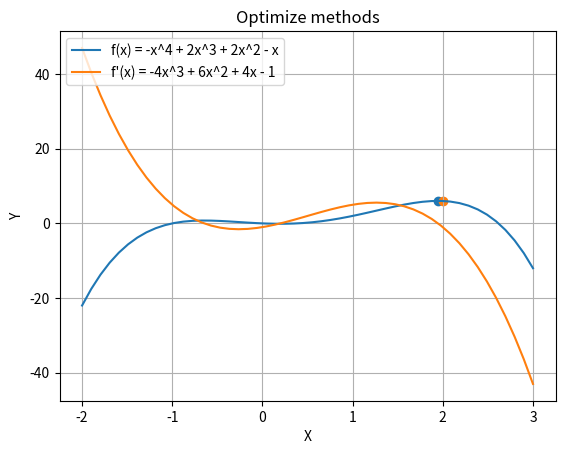

This figure's Python source:
import numpy as np

import matplotlib.pyplot as plt


def plot(f = 1 , x = [0,1,2,3], scatter = False):
    """
    Adds the results to the plot. does not show the plot
    Use plt.show() in main function for that
    :param f: function to plot
    :param x: x interval or point to plot
    :param scatter: True when plotting local max/min
    :return:
    """

    if scatter == True:
        plt.scatter(x, f(x))
    elif scatter == False:
        plt.plot(x, f(x))


    # Config the graph
    plt.title('Optimize methods')
    plt.xlabel('X')
    plt.ylabel('Y')
    plt.grid(True)
    plt.legend(['f(x) = -x^4 + 2x^3 + 2x^2 - x',
                "f'(x) = -4x^3 + 6x^2 + 4x - 1"], loc='upper left')



def gradient_ascent(f_derv, start_point = 3, descent_or_ascent="ascent"):
    """
    Function performs gradient ascent/descent for
    given function derivative with a start point.
    Returns the local maximum
    :param f_derv: Derivative of function
    :param start_point: Starting point for search
    :return: local maximum
    """
    cur_x = start_point  # The algorithm starts at x=3
    rate = 0.01  # Learning rate
    precision = 0.000001  # This tells us when to stop the algorithm
    previous_step_size = 1  #
    max_iters = 10000  # maximum number of iterations
    iters = 0  # iteration counter


    while previous_step_size > precision and iters < max_iters:
        prev_x = cur_x  # Store current x value in prev_x
        if descent_or_ascent == "descent":
            cur_x = cur_x - rate * f_derv(prev_x)  # Grad descent
        if descent_or_ascent == "ascent":
            cur_x = cur_x + rate * f_derv(prev_x)  # Grad descent
        previous_step_size = abs(cur_x - prev_x)  # Change in x
        iters = iters + 1  # iteration count


    return cur_x


def exhaustive_search(f):
    """
    Function that searches every possible solution and returns the best one
    :param f: Function
    :return: Returns y and x value
    """
    step = 0.5
    x = np.arange(-2, 3+step, step)
    max_value = f(3)
    for step in x:
        new_value = f(step)
        if new_value > max_value:
            max_value = new_value
            x_value = step

    return x_value


def main():

    # Functions and interval
    f = lambda x: -x**4 + 2*x**3 + 2*x**2 - x
    f_derv = lambda x: -4 * x ** 3 + 6 * x ** 2 + 4 * x - 1
    x = np.linspace(-2, 3)

    # Plot the function and its derivative
    plot(f, x)
    plot(f_derv, x)

    # Gradient ascent with extra exploration
    number_of_exploration = 10
    max_value = f(-2)
    for step in x[::int(len(x)/number_of_exploration)]:
        new_value = gradient_ascent(f_derv, start_point=step,
                                   descent_or_ascent="ascent")
        if f(new_value) > f(max_value):
            max_value = new_value

    print("The local maxima/minima occurs at {}".format(max_value))
    plot(f, max_value, scatter=True)

    # Exhaustive search
    max_exhaust = exhaustive_search(f)
    plot(f, max_exhaust, scatter=True)
    plt.show()




main()